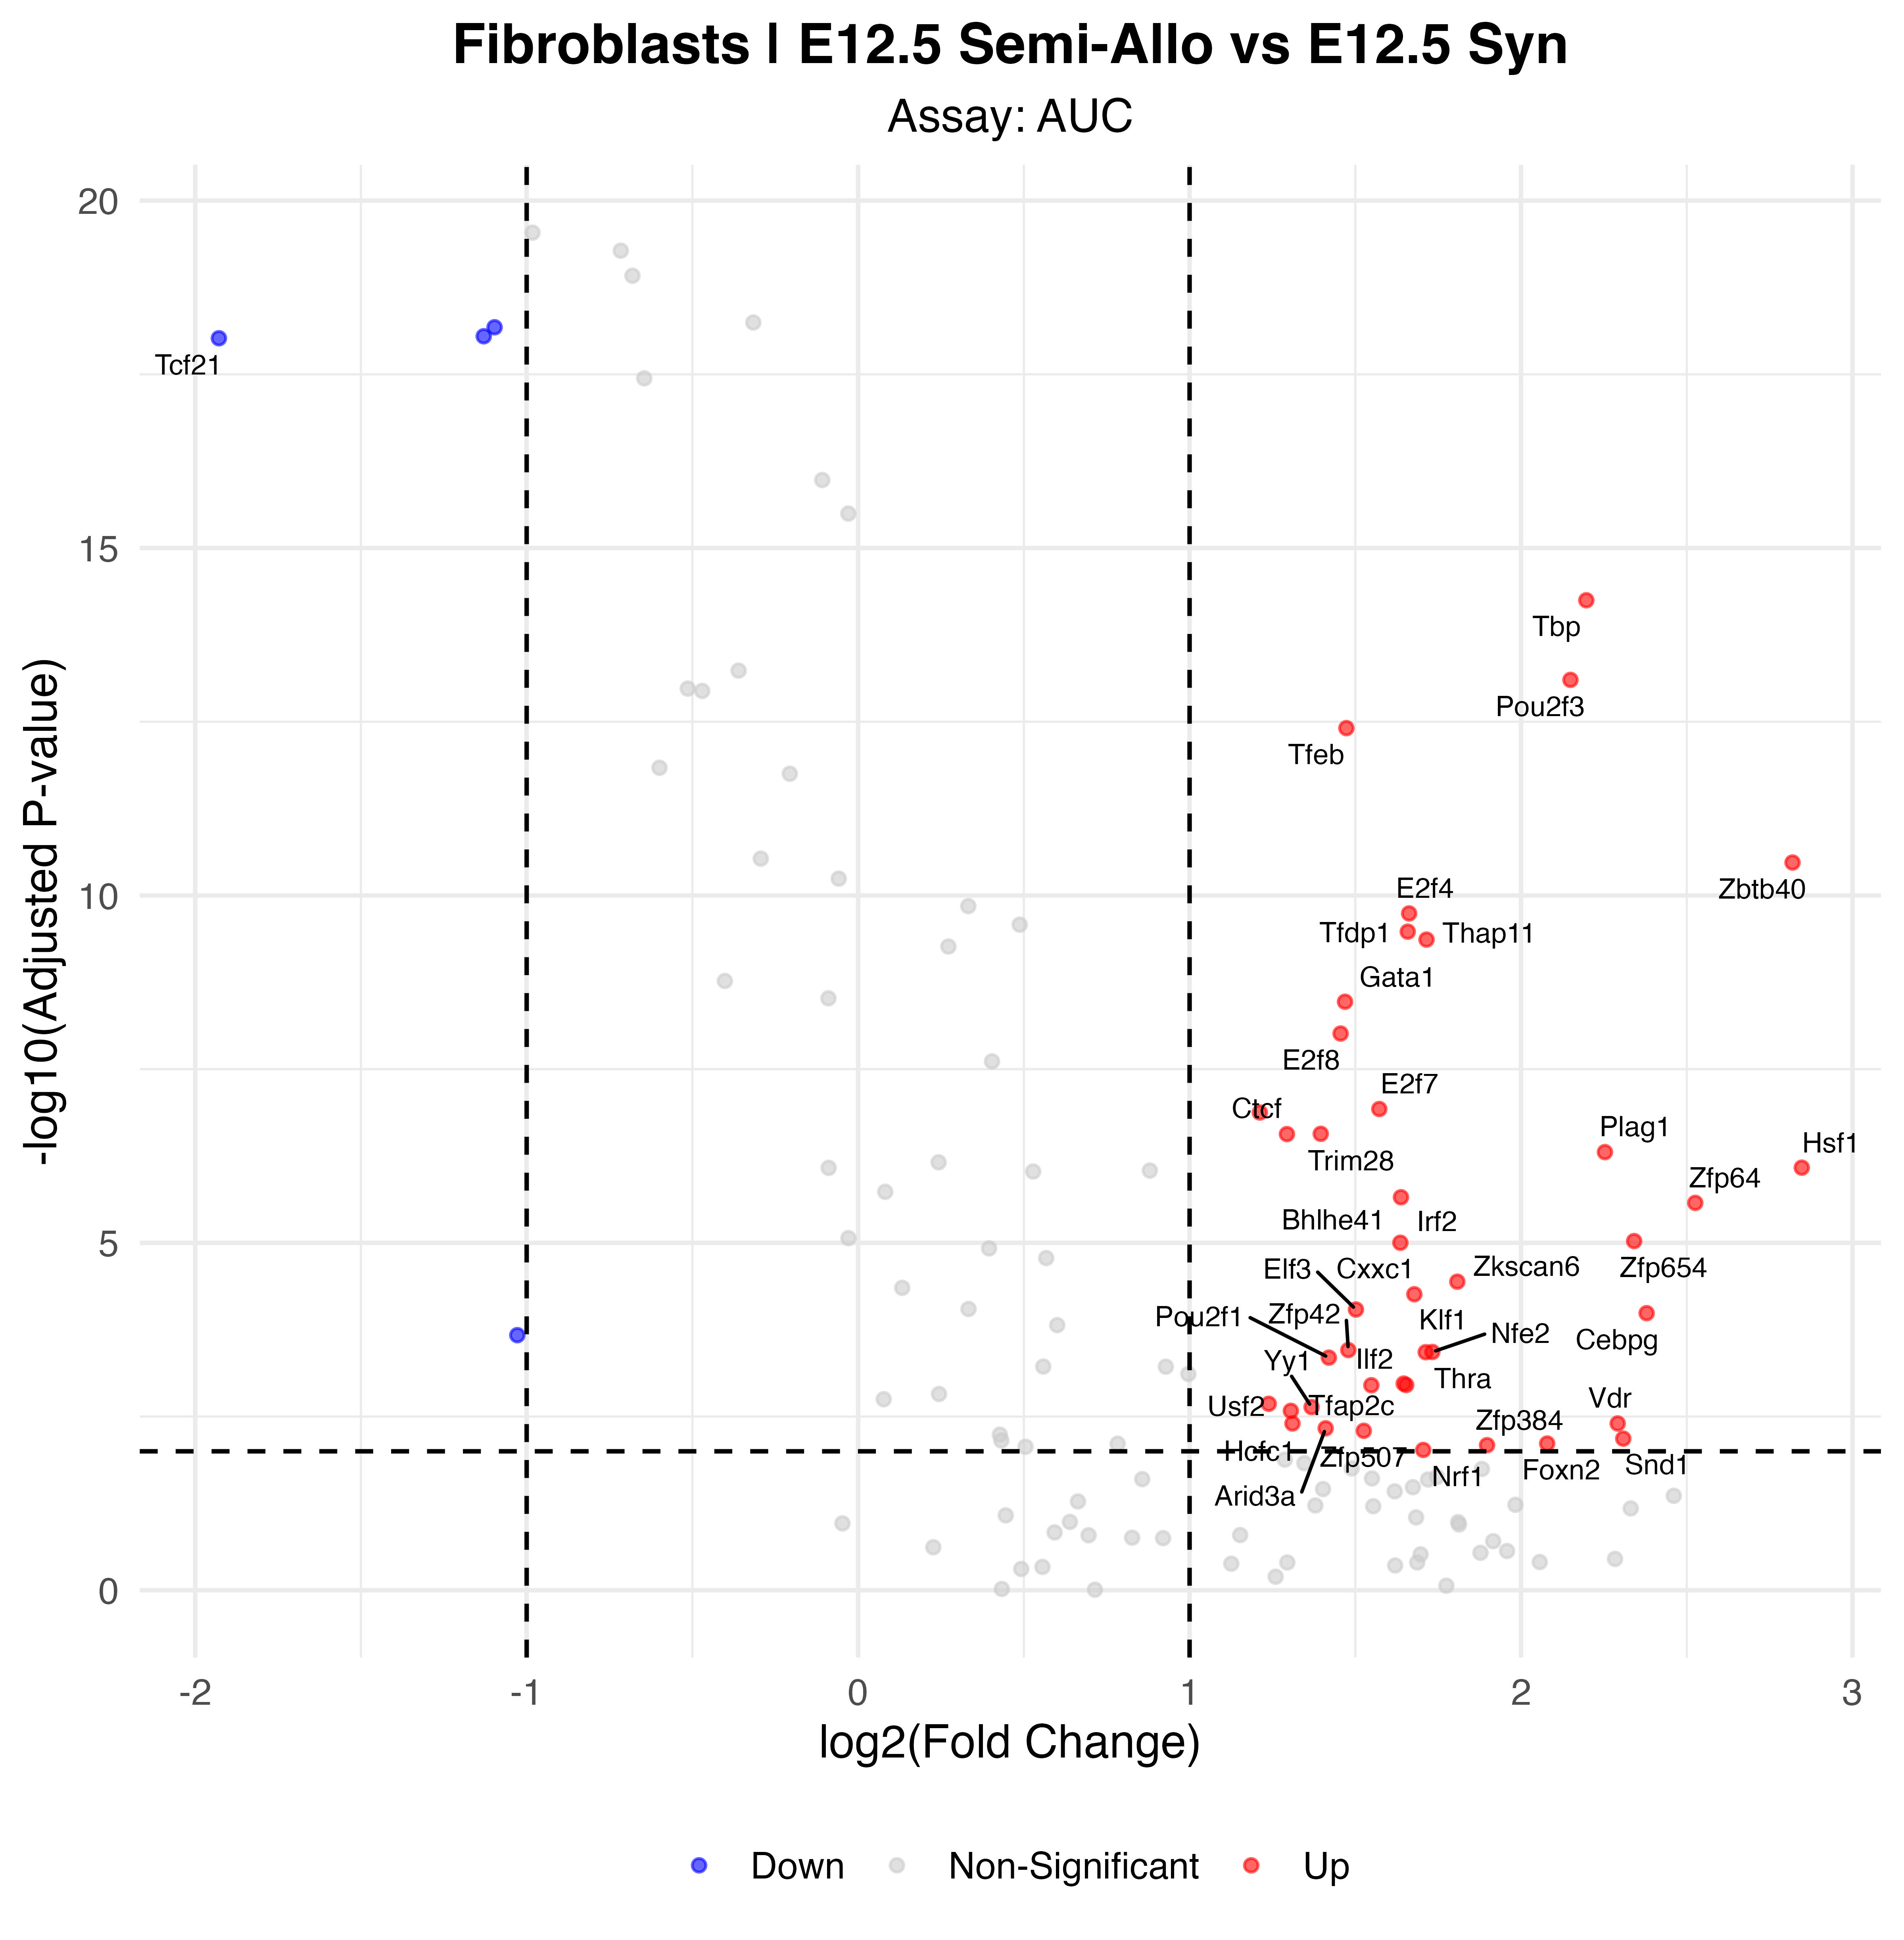

Values plotted in this chart, from the file beside it:
p_val, avg_log2FC, pct.1, pct.2, p_val_adj, gene, p_val_adj_plot, Significance
2.27078903426157e-21, -1.097, 0.973, 1, 6.6534118703864e-19, Nfatc1, 6.6534118703864e-19, Down
3.05942457608362e-21, -1.129, 1, 1, 8.96411400792501e-19, Klf4, 8.96411400792501e-19, Down
3.26716372069495e-21, -1.929, 0.811, 1, 9.57278970163622e-19, Tcf21, 9.57278970163622e-19, Down
1.92765959251207e-17, 2.197, 1, 0.929, 5.64804260606035e-15, Tbp, 5.64804260606035e-15, Up
2.69709958926969e-16, 2.149, 1, 0.9, 7.9025017965602e-14, Pou2f3, 7.9025017965602e-14, Up
1.33452272677209e-15, 1.473, 1, 1, 3.91015158944222e-13, Tfeb, 3.91015158944222e-13, Up
1.1461271873169e-13, 2.819, 0.541, 0.087, 3.35815265883852e-11, Zbtb40, 3.35815265883852e-11, Up
6.19067601707893e-13, 1.662, 1, 0.994, 1.81386807300413e-10, E2f4, 1.81386807300413e-10, Up
1.13347789631531e-12, 1.658, 1, 0.994, 3.32109023620387e-10, Tfdp1, 3.32109023620387e-10, Up
1.47375297761702e-12, 1.715, 1, 0.997, 4.31809622441788e-10, Thap11, 4.31809622441788e-10, Up
1.15556395289666e-11, 1.469, 1, 1, 3.38580238198723e-09, Gata1, 3.38580238198723e-09, Up
3.31577891533376e-11, 1.456, 1, 1, 9.71523222192792e-09, E2f8, 9.71523222192792e-09, Up
4.04221412653074e-10, 1.572, 1, 1, 1.18436873907351e-07, E2f7, 1.18436873907351e-07, Up
4.53979906940297e-10, 1.212, 1, 1, 1.33016112733507e-07, Gata2, 1.33016112733507e-07, Up
9.19795163948584e-10, 1.396, 1, 1, 2.69499983036935e-07, Trim28, 2.69499983036935e-07, Up
9.28485133488899e-10, 1.294, 0.973, 0.884, 2.72046144112248e-07, Ctcf, 2.72046144112248e-07, Up
1.6866596888575e-09, 2.253, 0.486, 0.1, 4.94191288835249e-07, Plag1, 4.94191288835249e-07, Up
2.82536286365249e-09, 2.847, 0.622, 0.241, 8.27831319050181e-07, Hsf1, 8.27831319050181e-07, Up
7.52565311895999e-09, 1.638, 1, 1, 2.20501636385528e-06, Irf2, 2.20501636385528e-06, Up
9.06867630180397e-09, 2.526, 0.865, 0.469, 2.65712215642856e-06, Zfp64, 2.65712215642856e-06, Up
3.21775884791974e-08, 2.341, 0.541, 0.161, 9.42803342440483e-06, Zfp654, 9.42803342440483e-06, Up
3.3994909261829e-08, 1.636, 1, 0.971, 9.9605084137159e-06, Bhlhe41, 9.9605084137159e-06, Up
1.23619100047848e-07, 1.808, 0.541, 0.154, 3.62203963140194e-05, Zkscan6, 3.62203963140194e-05, Up
1.87268456123887e-07, 1.678, 0.973, 0.91, 5.48696576442989e-05, Cxxc1, 5.48696576442989e-05, Up
3.10938353014312e-07, 1.502, 1, 0.997, 9.11049374331933e-05, Elf3, 9.11049374331933e-05, Up
3.5064978713518e-07, 2.379, 0.676, 0.318, 0.0001027, Cebpg, 0.0001027, Up
7.26810255596106e-07, -1.028, 0.135, 0.582, 0.000213, Nr1d1, 0.000213, Down
1.19127801581846e-06, 1.479, 0.919, 0.916, 0.000349, Zfp42, 0.000349, Up
1.26932636866203e-06, 1.732, 1, 0.968, 0.0003719, Nfe2, 0.0003719, Up
1.27864863596811e-06, 1.712, 1, 0.942, 0.0003746, Klf1, 0.0003746, Up
1.52996850292297e-06, 1.42, 1, 0.984, 0.0004483, Pou2f1, 0.0004483, Up
3.61686612886728e-06, 1.646, 1, 0.936, 0.00106, Ilf2, 0.00106, Up
3.79587955819393e-06, 1.654, 0.946, 0.846, 0.001112, Thra, 0.001112, Up
3.82078227176166e-06, 1.548, 1, 0.942, 0.001119, Tfap2c, 0.001119, Up
7.06254333785246e-06, 1.239, 1, 1, 0.002069, Stat1, 0.002069, Up
7.87837265502323e-06, 1.368, 1, 1, 0.002308, Yy1, 0.002308, Up
8.9265000899597e-06, 1.305, 1, 1, 0.002615, Usf2, 0.002615, Up
1.35567952079778e-05, 1.31, 1, 0.99, 0.003972, Hcfc1, 0.003972, Up
1.35691940767355e-05, 2.292, 0.703, 0.405, 0.003976, Vdr, 0.003976, Up
1.59214484380685e-05, 1.411, 0.946, 0.666, 0.004665, Arid3a, 0.004665, Up
1.72820121811647e-05, 1.526, 0.946, 0.875, 0.005064, Zfp507, 0.005064, Up
2.24131901821839e-05, 2.308, 0.568, 0.289, 0.006567, Snd1, 0.006567, Up
2.63676111951079e-05, 2.079, 0.73, 0.434, 0.007726, Foxn2, 0.007726, Up
2.7815878622918e-05, 1.897, 0.919, 0.704, 0.00815, Zfp384, 0.00815, Up
3.2620345149622e-05, 1.705, 0.919, 0.826, 0.009558, Nrf1, 0.009558, Up
